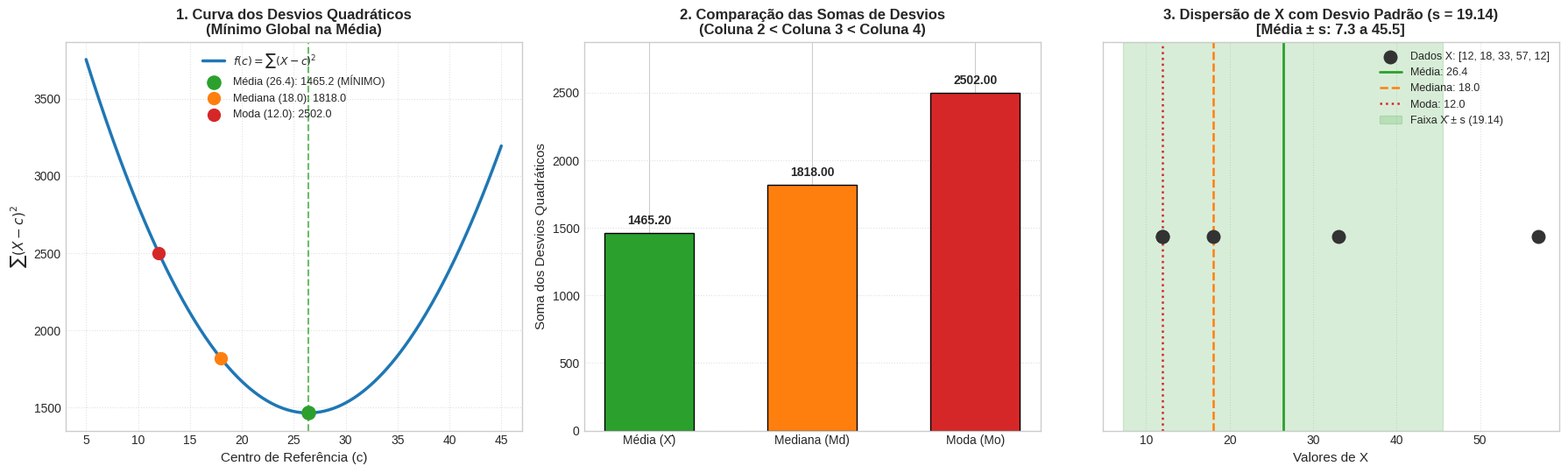

Write Python code to recreate this figure. (Note: this script raises an exception after producing the figure.)
"""
Curso de Especialização em Ciência de Dados
Disciplina: Estatística Aplicada à Ciência de Dados
Professor: João Maria Filgueira

Atividade: Provar que a Média possui a menor variação em relação aos dados.
Resolução dos Exercícios 1 e 2 do arquivo Atividade_Desvio_Padrao.pdf.
"""

import math
import os
from collections import Counter
import statistics

# Garante diretório temporário para cache do Matplotlib sem avisos
os.environ.setdefault("MPLCONFIGDIR", "/tmp")

# Configuração de backend para salvar gráficos mesmo em ambientes sem display (headless)
import matplotlib
if not os.environ.get("DISPLAY"):
    matplotlib.use("Agg")
import matplotlib.pyplot as plt
import numpy as np
import pandas as pd


def main():
    # =========================================================================
    # DADOS INICIAIS
    # =========================================================================
    valores = [12, 18, 33, 57, 12]
    n = len(valores)

    print("=" * 80)
    print("ATIVIDADE: PROVAR QUE A MÉDIA POSSUI A MENOR VARIAÇÃO EM RELAÇÃO AOS DADOS")
    print("=" * 80)
    print(f"Vetor de Dados X: {valores}")
    print(f"Número de observações (n): {n}\n")

    # =========================================================================
    # EXERCÍCIO 1.1: Calcule a Média, Mediana e Moda do vetor de Dados X
    # =========================================================================
    media = statistics.mean(valores)
    mediana = statistics.median(valores)
    contagem = Counter(valores)
    moda = max(contagem, key=contagem.get)

    print("-" * 80)
    print("EXERCÍCIO 1.1 - Medidas de Tendência Central")
    print("-" * 80)
    print(f"• Média   (X̄): {media:.2f}")
    print(f"• Mediana (Md): {mediana:.2f}")
    print(f"• Moda    (Mo): {moda:.2f}\n")

    # Construção do Quadro 1
    col_desv_media = [(x - media) ** 2 for x in valores]
    col_desv_mediana = [(x - mediana) ** 2 for x in valores]
    col_desv_moda = [(x - moda) ** 2 for x in valores]

    df_quadro1 = pd.DataFrame({
        "X - Dados": valores,
        "(X - Média)^2": col_desv_media,
        "(X - Mediana)^2": col_desv_mediana,
        "(X - Moda)^2": col_desv_moda,
    })

    soma_media = sum(col_desv_media)
    soma_mediana = sum(col_desv_mediana)
    soma_moda = sum(col_desv_moda)

    df_total = pd.DataFrame({
        "X - Dados": ["SOMA"],
        "(X - Média)^2": [soma_media],
        "(X - Mediana)^2": [soma_mediana],
        "(X - Moda)^2": [soma_moda],
    })

    tabela_completa = pd.concat([df_quadro1, df_total], ignore_index=True)
    print("Quadro 1 preenchido:")
    print(
        tabela_completa.to_string(
            index=False,
            formatters={
                "X - Dados": lambda x: f"{x:>8}",
                "(X - Média)^2": lambda x: f"{x:14.2f}",
                "(X - Mediana)^2": lambda x: f"{x:16.2f}",
                "(X - Moda)^2": lambda x: f"{x:13.2f}",
            },
        )
    )
    print()

    # =========================================================================
    # EXERCÍCIO 1.2: Mostre que a soma da coluna 2 é menor que a soma da
    # coluna 3 e também da coluna 4.
    # =========================================================================
    print("-" * 80)
    print("EXERCÍCIO 1.2 - Comparação das Somas dos Desvios Quadráticos")
    print("-" * 80)
    print(f"1) Coluna 2: Soma de (X - Média)^2   = {soma_media:.2f}")
    print(f"2) Coluna 3: Soma de (X - Mediana)^2 = {soma_mediana:.2f}")
    print(f"3) Coluna 4: Soma de (X - Moda)^2    = {soma_moda:.2f}\n")

    menor_que_mediana = soma_media < soma_mediana
    menor_que_moda = soma_media < soma_moda

    print(
        f"• Soma Coluna 2 < Soma Coluna 3? {soma_media:.2f} < {soma_mediana:.2f} -> {menor_que_mediana}"
    )
    print(
        f"• Soma Coluna 2 < Soma Coluna 4? {soma_media:.2f} < {soma_moda:.2f} -> {menor_que_moda}\n"
    )

    if menor_que_mediana and menor_que_moda:
        print(
            "COMPROVAÇÃO: A soma dos desvios quadráticos em torno da MÉDIA é estritamente menor"
        )
        print("do que em torno da Mediana e da Moda (Média possui a menor variação quadrática).\n")

    # =========================================================================
    # EXERCÍCIO 2: Divida a soma da coluna 2 por (5-1) e extraia a raiz quadrada.
    # Compare com o desvio padrão obtido pelo software e comente.
    # =========================================================================
    print("-" * 80)
    print("EXERCÍCIO 2 - Desvio Padrão e Comparação com Software Estatístico")
    print("-" * 80)

    graus_liberdade = n - 1
    variancia_calculada = soma_media / graus_liberdade
    desvio_padrao_calculado = math.sqrt(variancia_calculada)

    desvio_padrao_software = statistics.stdev(valores)

    print(f"• Soma da Coluna 2: {soma_media:.2f}")
    print(f"• Divisão por (5 - 1) = {graus_liberdade}: {soma_media:.2f} / {graus_liberdade} = {variancia_calculada:.4f} (Variância Amostral s²)")
    print(f"• Raiz quadrada da divisão: √{variancia_calculada:.4f} = {desvio_padrao_calculado:.4f}")
    print(f"• Desvio padrão via software (statistics.stdev): {desvio_padrao_software:.4f}")
    print(f"• Diferença absoluta: {abs(desvio_padrao_calculado - desvio_padrao_software):.6e}\n")

    print("COMENTÁRIO SOBRE A CONSTATAÇÃO:")
    print("1. Igualdade Exata: O valor calculado manualmente coincide com precisão absoluta")
    print("   com o desvio padrão amostral fornecido pelas bibliotecas estatísticas (statistics.stdev e numpy.std(ddof=1)).")
    print("2. Correção de Bessel: A divisão por (n - 1), em vez de n, compensa o fato de que a média")
    print("   amostral (X̄) foi calculada a partir dos próprios dados amostrais, gerando um estimador")
    print("   não viesado (não tendencioso) da variância da população.")
    print("3. Vínculo com a Questão 1: Como a Média é o ponto central que minimiza a soma dos desvios")
    print("   quadráticos (provado na Questão 1), o Desvio Padrão quantifica a dispersão ótima natural")
    print("   em torno desse centro de gravidade dos dados.\n")

    # =========================================================================
    # PLOTAGEM DOS GRÁFICOS
    # =========================================================================
    plotar_graficos(
        valores=valores,
        media=media,
        mediana=mediana,
        moda=moda,
        soma_media=soma_media,
        soma_mediana=soma_mediana,
        soma_moda=soma_moda,
        desvio_padrao=desvio_padrao_calculado,
    )


def plotar_graficos(valores, media, mediana, moda, soma_media, soma_mediana, soma_moda, desvio_padrao):
    """Gera visualizações estatísticas dos dois exercícios."""
    plt.style.use("seaborn-v0_8-whitegrid" if "seaborn-v0_8-whitegrid" in plt.style.available else "default")
    fig, axes = plt.subplots(1, 3, figsize=(18, 5.5))

    # -------------------------------------------------------------------------
    # Gráfico 1: Função dos Desvios Quadráticos f(c) = sum((x - c)^2)
    # -------------------------------------------------------------------------
    ax1 = axes[0]
    c_vals = np.linspace(5, 45, 300)
    f_c = [sum((x - c) ** 2 for x in valores) for c in c_vals]

    ax1.plot(c_vals, f_c, color="#1f77b4", linewidth=2.5, label=r"$f(c) = \sum (X - c)^2$")
    ax1.scatter([media], [soma_media], color="#2ca02c", s=120, zorder=5, label=f"Média ({media:.1f}): {soma_media:.1f} (MÍNIMO)")
    ax1.scatter([mediana], [soma_mediana], color="#ff7f0e", s=100, zorder=5, label=f"Mediana ({mediana:.1f}): {soma_mediana:.1f}")
    ax1.scatter([moda], [soma_moda], color="#d62728", s=100, zorder=5, label=f"Moda ({moda:.1f}): {soma_moda:.1f}")

    ax1.axvline(media, color="#2ca02c", linestyle="--", alpha=0.7)
    ax1.set_title("1. Curva dos Desvios Quadráticos\n(Mínimo Global na Média)", fontsize=12, fontweight="bold")
    ax1.set_xlabel("Centro de Referência (c)", fontsize=11)
    ax1.set_ylabel(r"$\sum (X - c)^2$", fontsize=11)
    ax1.legend(loc="upper center", fontsize=9)
    ax1.grid(True, linestyle=":", alpha=0.6)

    # -------------------------------------------------------------------------
    # Gráfico 2: Comparação de Barras da Soma dos Desvios
    # -------------------------------------------------------------------------
    ax2 = axes[1]
    categorias = ["Média (X̄)", "Mediana (Md)", "Moda (Mo)"]
    somas = [soma_media, soma_mediana, soma_moda]
    cores = ["#2ca02c", "#ff7f0e", "#d62728"]

    barras = ax2.bar(categorias, somas, color=cores, width=0.55, edgecolor="black", linewidth=1)
    for barra, valor in zip(barras, somas):
        ax2.text(
            barra.get_x() + barra.get_width() / 2,
            valor + 45,
            f"{valor:.2f}",
            ha="center",
            va="bottom",
            fontweight="bold",
            fontsize=10,
        )

    ax2.set_title("2. Comparação das Somas de Desvios\n(Coluna 2 < Coluna 3 < Coluna 4)", fontsize=12, fontweight="bold")
    ax2.set_ylabel("Soma dos Desvios Quadráticos", fontsize=11)
    ax2.set_ylim(0, max(somas) * 1.15)
    ax2.grid(axis="y", linestyle=":", alpha=0.6)

    # -------------------------------------------------------------------------
    # Gráfico 3: Dispersão dos Dados e Intervalo do Desvio Padrão
    # -------------------------------------------------------------------------
    ax3 = axes[2]
    y_pos = [1] * len(valores)
    ax3.scatter(valores, y_pos, color="#333333", s=110, zorder=4, label="Dados X: [12, 18, 33, 57, 12]")

    # Linhas de medidas centrais
    ax3.axvline(media, color="#2ca02c", linewidth=2, label=f"Média: {media:.1f}")
    ax3.axvline(mediana, color="#ff7f0e", linestyle="--", linewidth=1.8, label=f"Mediana: {mediana:.1f}")
    ax3.axvline(moda, color="#d62728", linestyle=":", linewidth=1.8, label=f"Moda: {moda:.1f}")

    # Faixa de desvio padrão em torno da média
    lim_inf = media - desvio_padrao
    lim_sup = media + desvio_padrao
    ax3.axvspan(lim_inf, lim_sup, color="#2ca02c", alpha=0.18, label=f"Faixa X̄ ± s ({desvio_padrao:.2f})")

    ax3.set_title(f"3. Dispersão de X com Desvio Padrão (s = {desvio_padrao:.2f})\n[Média ± s: {lim_inf:.1f} a {lim_sup:.1f}]", fontsize=12, fontweight="bold")
    ax3.set_xlabel("Valores de X", fontsize=11)
    ax3.set_yticks([])
    ax3.set_ylim(0.7, 1.3)
    ax3.legend(loc="upper right", fontsize=9)
    ax3.grid(axis="x", linestyle=":", alpha=0.6)

    plt.tight_layout()

    # Salva o arquivo de imagem diretamente dentro da pasta estatistica
    output_dir = os.path.dirname(os.path.abspath(__file__))
    output_png = os.path.join(output_dir, "grafico_desvio_padrao.png")
    plt.savefig(output_png, dpi=300, bbox_inches="tight")
    print(f"[GRÁFICO SALVO]: {output_png}")

    # Se houver display gráfico conectado e backend interativo, exibe a janela
    if os.environ.get("DISPLAY") and matplotlib.get_backend().lower() != "agg":
        plt.show()


if __name__ == "__main__":
    main()
